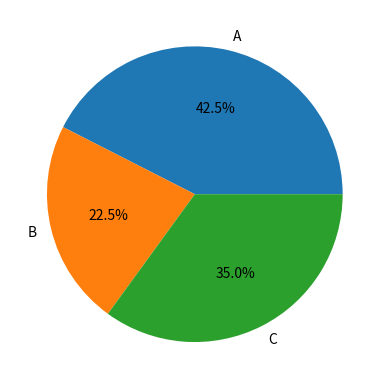

Python code for this plot:
print("----------------------------------------", 'demo-HW', "-"*40)
import matplotlib.pyplot as plt
data = [60,10,40,80,80,30,60,90,50,60,\
        70,20,40,40,70,80,90,20,30,30,\
        60,50,80,10,40,20,80,80,80,20,\
        60,70,20,30,80,90,90,80,70,80]
A, B, C = [], [], []

for i in data:
    if i <= 59:
        A.append(i) 
    elif i >= 60 and i <=79:
        B.append(i)
    else:
        C.append(i)
area = ['A', 'B', 'C']  
rate = [len(A)/len(data), len(B)/len(data), len(C)/len(data)]
plt.pie(rate, labels=area, autopct='%1.1f%%')
plt.show()

print("----------------------------------------", 'demo-HW', "-"*40)
import numpy as np
# (number & 1) == 0
def medi(list):
    if len(list) & 1 == 0: #even
        temp = sorted(list, reverse=False) 
        n1 = int(len(temp)/2)
        n2 = int(len(temp)/2 - 1)
        return (temp[n1] + temp[n2])/2
    else:
        temp = sorted(list, reverse=False) 
        n = int(len(temp)/2)
        return temp[n]
list = [4, 5, 2, 7]
print(medi(list))
print(np.median(list))
